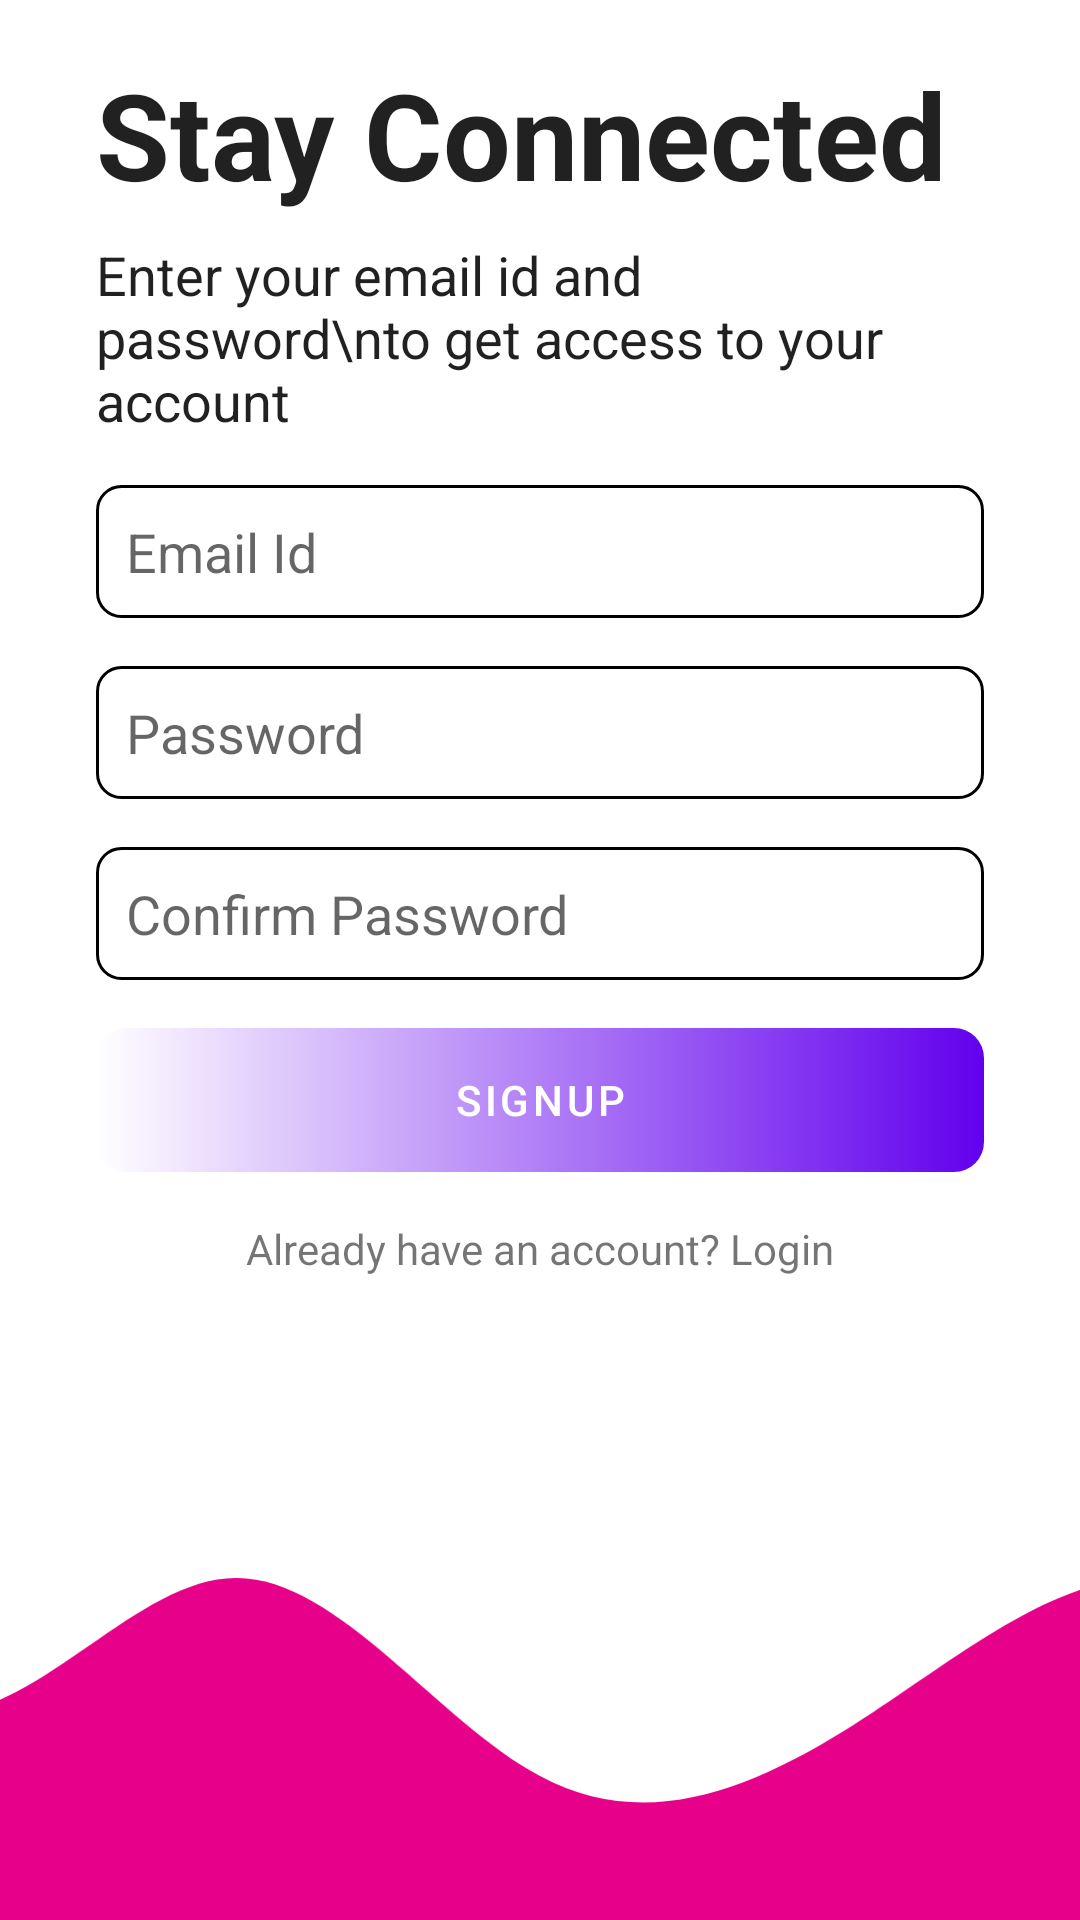

The Android layout XML behind this screen, and the referenced resources:
<!-- AndroidManifest.xml: activity theme Theme.NoFireQuiz -->
<!-- res/layout/activity_signup.xml -->
<?xml version="1.0" encoding="utf-8"?>
<androidx.constraintlayout.widget.ConstraintLayout xmlns:android="http://schemas.android.com/apk/res/android"
    xmlns:app="http://schemas.android.com/apk/res-auto"
    xmlns:tools="http://schemas.android.com/tools"
    android:layout_width="match_parent"
    android:layout_height="match_parent"
    tools:context=".Activity.activities.SignupActivity">

    <LinearLayout
        android:layout_width="0dp"
        android:layout_height="0dp"
        android:orientation="vertical"
        android:paddingStart="32dp"
        android:paddingEnd="32dp"
        android:gravity="center"
        app:layout_constraintBottom_toTopOf="@+id/imageView3"
        app:layout_constraintEnd_toEndOf="parent"
        app:layout_constraintStart_toStartOf="parent"
        app:layout_constraintTop_toTopOf="parent">

        <TextView
            style="@style/TextAppearance.AppCompat.Headline"
            android:layout_width="match_parent"
            android:layout_height="wrap_content"
            android:text="Stay Connected"
            android:textStyle="bold"
            android:textSize="40sp"/>

        <TextView
            android:layout_marginTop="8dp"
            android:layout_width="match_parent"
            android:layout_height="wrap_content"
            android:textSize="18sp"
            style="@style/TextAppearance.AppCompat.Subhead"
            android:text="Enter your email id and password\nto get access to your account"/>

        <EditText
            android:id="@+id/et_signup_email"
            android:layout_width="match_parent"
            android:layout_height="wrap_content"
            android:layout_marginTop="16dp"
            android:background="@drawable/et_bg"
            android:inputType="textEmailAddress"
            android:hint="Email Id" />

        <EditText
            android:id="@+id/et_signup_password"
            android:layout_width="match_parent"
            android:layout_height="wrap_content"
            android:background="@drawable/et_bg"
            android:layout_marginTop="16dp"
            android:inputType="textPassword"
            android:hint="Password" />

        <EditText
            android:id="@+id/et_signup_conpassword"
            android:layout_width="match_parent"
            android:layout_height="wrap_content"
            android:background="@drawable/et_bg"
            android:layout_marginTop="16dp"
            android:inputType="textPassword"
            android:hint="Confirm Password" />

        <Button
            android:id="@+id/signup_btn"
            android:layout_width="match_parent"
            android:layout_height="wrap_content"
            android:layout_marginTop="16dp"
            android:text="Signup"
            android:background="@drawable/btn_bg" />

        <TextView
            android:id="@+id/alr_have_acc"
            android:layout_marginTop="8dp"
            android:layout_width="match_parent"
            android:layout_height="wrap_content"
            android:layout_margin="16dp"
            android:gravity="center"
            android:text="Already have an account? Login"/>

    </LinearLayout>




    <ImageView
        android:id="@+id/imageView3"
        android:layout_width="wrap_content"
        android:layout_height="180dp"
        android:scaleType="centerCrop"
        android:src="@drawable/ic_wave"
        app:layout_constraintBottom_toBottomOf="parent"
        app:layout_constraintEnd_toEndOf="parent"
        app:layout_constraintStart_toStartOf="parent" />
</androidx.constraintlayout.widget.ConstraintLayout>
<!-- resources referenced by this layout -->
<resources>
  <!-- drawable btn_bg (drawable) -->
  <?xml version="1.0" encoding="utf-8"?>
  <shape xmlns:android="http://schemas.android.com/apk/res/android">
  
      <solid android:color="@color/teal_200"/>
      <gradient android:endColor="@color/purple_700"
          android:type="linear"/>
      <corners android:radius="10dp"/>
  </shape>
  <!-- drawable et_bg (drawable) -->
  <?xml version="1.0" encoding="utf-8"?>
  <shape xmlns:android="http://schemas.android.com/apk/res/android"
      android:shape="rectangle">
  
      <stroke android:color="@color/black" android:width="1dp"/>
      <corners android:radius="8dp"/>
      <padding android:right="10dp"
          android:left="10dp"
          android:top="10dp"
          android:bottom="10dp"/>
  
  </shape>
  <!-- drawable ic_wave (drawable) -->
  <vector xmlns:android="http://schemas.android.com/apk/res/android"
      android:width="1440dp"
      android:height="320dp"
      android:viewportWidth="1440"
      android:viewportHeight="320">
    <path
        android:pathData="M0,128L30,106.7C60,85 120,43 180,69.3C240,96 300,192 360,197.3C420,203 480,117 540,117.3C600,117 660,203 720,234.7C780,267 840,245 900,208C960,171 1020,117 1080,117.3C1140,117 1200,171 1260,160C1320,149 1380,75 1410,37.3L1440,0L1440,320L1410,320C1380,320 1320,320 1260,320C1200,320 1140,320 1080,320C1020,320 960,320 900,320C840,320 780,320 720,320C660,320 600,320 540,320C480,320 420,320 360,320C300,320 240,320 180,320C120,320 60,320 30,320L0,320Z"
        android:fillColor="#e7008a"/>
  </vector>
  <style name="Theme.NoFireQuiz" parent="Theme.MaterialComponents.DayNight.NoActionBar">
          
          <item name="colorPrimary">@color/purple_500</item>
          <item name="colorPrimaryVariant">@color/purple_700</item>
          <item name="colorOnPrimary">@color/white</item>
          
          <item name="colorSecondary">@color/teal_200</item>
          <item name="colorSecondaryVariant">@color/teal_700</item>
          <item name="colorOnSecondary">@color/black</item>
          
          <item name="android:statusBarColor" tools:targetApi="l">?attr/colorPrimaryVariant</item>
          
      </style>
  <color name="teal_200">#FF03DAC5</color>
  <color name="purple_700">#FF3700B3</color>
  <color name="black">#FF000000</color>
  <color name="purple_500">#FF6200EE</color>
  <color name="white">#FFFFFFFF</color>
  <color name="teal_700">#FF018786</color>
</resources>
